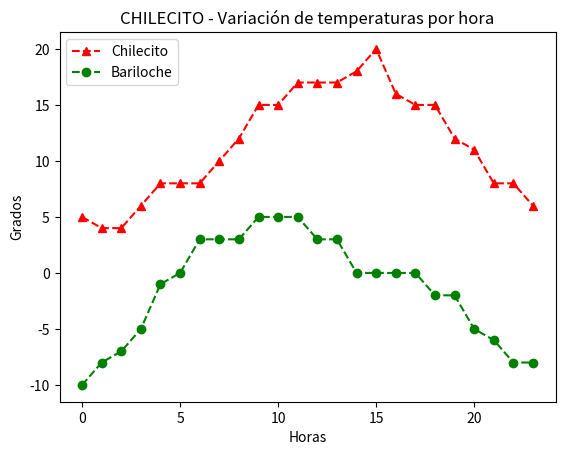

Python code for this plot:
import matplotlib.pyplot as plt
print( "\033[H\033[J")
tempchi=[5,4,4,6,8,8,8,10,12,15,15,17,17,17,18,20,16,15,15,12,11,8,8,6]
tempbari=[-10,-8,-7,-5,-1,0,3,3,3,5,5,5,3,3,0,0,0,0,-2,-2,-5,-6,-8,-8]
x=range(24)
ref1=["Chilecito"]
ref2=["Bariloche"]
plt.plot(x,tempchi, 'r^--',label="Chilecito")
plt.legend(loc="upper left")
plt.plot(x,tempbari, 'go--',label="Bariloche")
plt.legend(loc="upper left")
plt.title("CHILECITO - Variación de temperaturas por hora")
plt.xlabel("Horas")
plt.ylabel("Grados")
plt.show()

